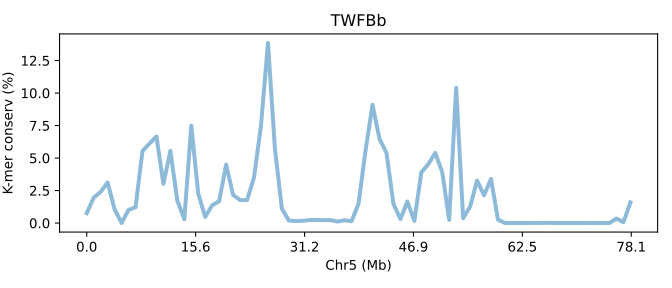

The table this chart was drawn from, first rows:
SeqID	Chr5 (Mb)	K-mer conserv (%)	Group	Group_chrom
TWFBb.chr5	0.0	0.763	0	0
TWFBb.chr5	0.0128	1.96	0	0
TWFBb.chr5	0.0256	2.396	0	0
TWFBb.chr5	0.0384	3.123	0	0
TWFBb.chr5	0.0512	1.05	0	0
TWFBb.chr5	0.06401	0.006283	0	0
TWFBb.chr5	0.07681	1.013	0	0
TWFBb.chr5	0.08961	1.216	0	0
TWFBb.chr5	0.1024	5.544	0	0
TWFBb.chr5	0.1152	6.114	0	0
TWFBb.chr5	0.128	6.657	0	0
TWFBb.chr5	0.1408	3.024	0	0
TWFBb.chr5	0.1536	5.554	0	0
TWFBb.chr5	0.1664	1.725	0	0
TWFBb.chr5	0.1792	0.2932	0	0
TWFBb.chr5	0.192	7.492	0	0
TWFBb.chr5	0.2048	2.252	0	0
TWFBb.chr5	0.2176	0.4726	0	0
TWFBb.chr5	0.2304	1.369	0	0
TWFBb.chr5	0.2432	1.683	0	0
TWFBb.chr5	0.256	4.497	0	0
TWFBb.chr5	0.2688	2.162	0	0
TWFBb.chr5	0.2816	1.768	0	0
TWFBb.chr5	0.2944	1.764	0	0
TWFBb.chr5	0.3072	3.507	0	0
TWFBb.chr5	0.32	7.495	0	0
TWFBb.chr5	0.3328	13.86	0	0
TWFBb.chr5	0.3456	5.72	0	0
TWFBb.chr5	0.3584	1.102	0	0
TWFBb.chr5	0.3712	0.1952	0	0
TWFBb.chr5	0.384	0.1481	0	0
TWFBb.chr5	0.3968	0.173	0	0
TWFBb.chr5	0.4096	0.2322	0	0
TWFBb.chr5	0.4224	0.2383	0	0
TWFBb.chr5	0.4352	0.2226	0	0
TWFBb.chr5	0.448	0.2251	0	0
TWFBb.chr5	0.4608	0.119	0	0
TWFBb.chr5	0.4736	0.2117	0	0
TWFBb.chr5	0.4864	0.1435	0	0
TWFBb.chr5	0.4992	1.51	0	0
TWFBb.chr5	0.512	5.577	0	0
TWFBb.chr5	0.5248	9.095	0	0
TWFBb.chr5	0.5376	6.479	0	0
TWFBb.chr5	0.5505	5.403	0	0
TWFBb.chr5	0.5633	1.485	0	0
TWFBb.chr5	0.5761	0.3084	0	0
TWFBb.chr5	0.5889	1.65	0	0
TWFBb.chr5	0.6017	0.1695	0	0
TWFBb.chr5	0.6145	3.897	0	0
TWFBb.chr5	0.6273	4.524	0	0
TWFBb.chr5	0.6401	5.395	0	0
TWFBb.chr5	0.6529	3.921	0	0
TWFBb.chr5	0.6657	0.2465	0	0
TWFBb.chr5	0.6785	10.41	0	0
TWFBb.chr5	0.6913	0.3627	0	0
TWFBb.chr5	0.7041	1.262	0	0
TWFBb.chr5	0.7169	3.265	0	0
TWFBb.chr5	0.7297	2.136	0	0
TWFBb.chr5	0.7425	3.394	0	0
TWFBb.chr5	0.7553	0.266	0	0
... 19 more rows
